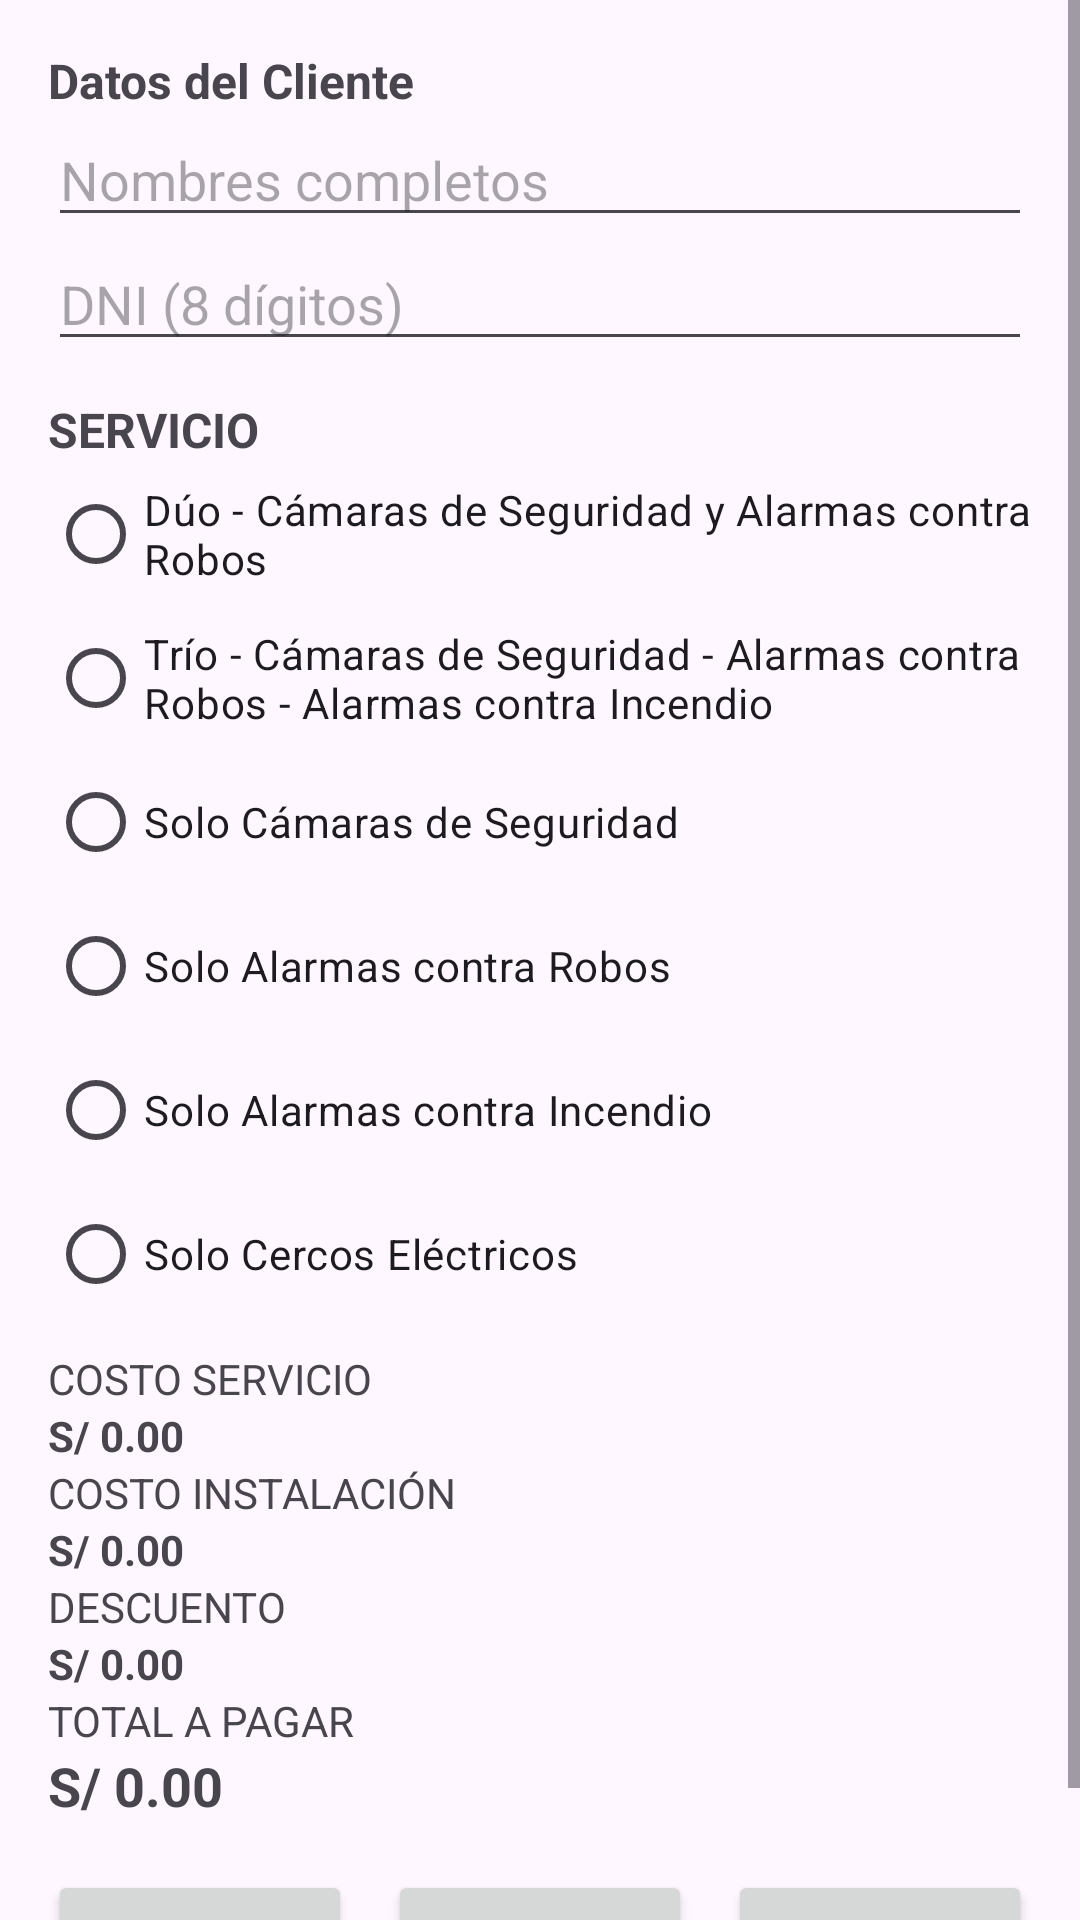

Layout XML and referenced resources for this Android screen:
<!-- AndroidManifest.xml: activity theme Theme.IS8N1SP -->
<!-- res/layout/activity_product_entry.xml -->
<?xml version="1.0" encoding="utf-8"?>
<ScrollView xmlns:android="http://schemas.android.com/apk/res/android"
    android:layout_width="match_parent" android:layout_height="match_parent">

    <LinearLayout
        android:orientation="vertical" android:padding="16dp"
        android:layout_width="match_parent" android:layout_height="wrap_content">

        <TextView android:text="Datos del Cliente" android:textStyle="bold"
            android:textSize="16sp" android:layout_width="wrap_content" android:layout_height="wrap_content"/>

        <EditText
            android:id="@+id/edtCliente"
            android:hint="Nombres completos"
            android:inputType="textPersonName"
            android:layout_width="match_parent" android:layout_height="wrap_content"/>

        <EditText
            android:id="@+id/edtDni"
            android:hint="DNI (8 dígitos)"
            android:inputType="number" android:maxLength="8"
            android:layout_width="match_parent" android:layout_height="wrap_content"/>

        <View android:layout_width="match_parent" android:layout_height="12dp"/>

        <TextView android:text="SERVICIO" android:textStyle="bold"
            android:textSize="16sp" android:layout_width="wrap_content" android:layout_height="wrap_content"/>

        <RadioGroup android:id="@+id/rgServicios"
            android:layout_width="match_parent" android:layout_height="wrap_content">

            <RadioButton android:id="@+id/rbtnDuo"
                android:text="Dúo - Cámaras de Seguridad y Alarmas contra Robos"
                android:layout_width="match_parent" android:layout_height="wrap_content"/>

            <RadioButton android:id="@+id/rbtnTrio"
                android:text="Trío - Cámaras de Seguridad - Alarmas contra Robos - Alarmas contra Incendio"
                android:layout_width="match_parent" android:layout_height="wrap_content"/>

            <RadioButton android:id="@+id/rbtnCamaras"
                android:text="Solo Cámaras de Seguridad"
                android:layout_width="match_parent" android:layout_height="wrap_content"/>

            <RadioButton android:id="@+id/rbtnARobos"
                android:text="Solo Alarmas contra Robos"
                android:layout_width="match_parent" android:layout_height="wrap_content"/>

            <RadioButton android:id="@+id/rbtnAIncendio"
                android:text="Solo Alarmas contra Incendio"
                android:layout_width="match_parent" android:layout_height="wrap_content"/>

            <RadioButton android:id="@+id/rbtnCercos"
                android:text="Solo Cercos Eléctricos"
                android:layout_width="match_parent" android:layout_height="wrap_content"/>
        </RadioGroup>

        <View android:layout_width="match_parent" android:layout_height="8dp"/>

        <TextView
            android:text="COSTO SERVICIO"
            android:layout_width="match_parent"
            android:layout_height="wrap_content"/>

        <TextView
            android:id="@+id/tvCostoServicio"
            android:text="S/ 0.00"
            android:textStyle="bold"
            android:layout_width="match_parent"
            android:layout_height="wrap_content"/>

        <TextView
            android:text="COSTO INSTALACIÓN"
            android:layout_width="match_parent"
            android:layout_height="wrap_content"/>

        <TextView
            android:id="@+id/tvCostoInstalacion"
            android:text="S/ 0.00"
            android:textStyle="bold"
            android:layout_width="match_parent"
            android:layout_height="wrap_content"/>

        <TextView
            android:text="DESCUENTO"
            android:layout_width="match_parent"
            android:layout_height="wrap_content"/>

        <TextView
            android:id="@+id/tvDescuento"
            android:text="S/ 0.00"
            android:textStyle="bold"
            android:layout_width="match_parent"
            android:layout_height="wrap_content"/>

        <TextView
            android:text="TOTAL A PAGAR"
            android:layout_width="match_parent"
            android:layout_height="wrap_content"/>

        <TextView
            android:id="@+id/tvTotalPagar"
            android:text="S/ 0.00"
            android:textStyle="bold"
            android:textSize="18sp"
            android:layout_width="match_parent"
            android:layout_height="wrap_content"/>


        <LinearLayout
            android:layout_width="match_parent"
            android:layout_height="wrap_content"
            android:orientation="horizontal"
            android:gravity="center"
            android:layout_marginTop="16dp">

            <Button
                android:id="@+id/btnCalcular"
                android:layout_width="0dp"
                android:layout_height="wrap_content"
                android:layout_weight="1"
                android:text="Calcular" />

            <Space
                android:layout_width="12dp"
                android:layout_height="wrap_content" />

            <Button
                android:id="@+id/btnImprimir"
                android:layout_width="0dp"
                android:layout_height="wrap_content"
                android:layout_weight="1"
                android:text="Imprimir" />

            <Space
                android:layout_width="12dp"
                android:layout_height="wrap_content" />

            <Button
                android:id="@+id/btnFinalizar"
                android:layout_width="0dp"
                android:layout_height="wrap_content"
                android:layout_weight="1"
                android:text="Finalizar" />
        </LinearLayout>

    </LinearLayout>
</ScrollView>
<!-- resources referenced by this layout -->
<resources>
  <style name="Theme.IS8N1SP" parent="Theme.Material3.DayNight.NoActionBar" />
</resources>
